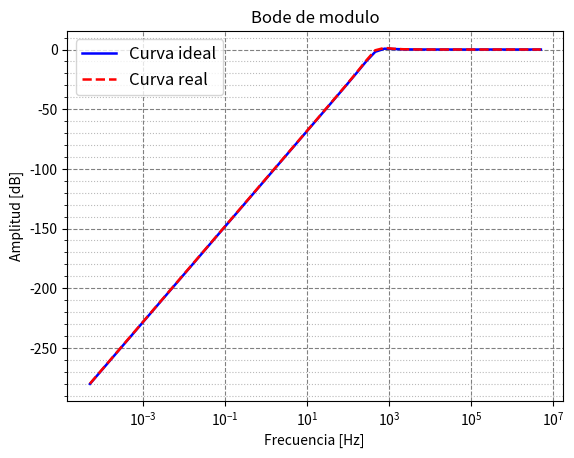
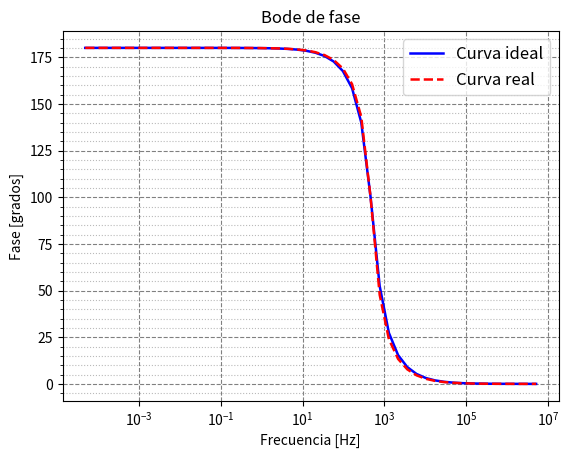

These charts were generated, in order, by the following Python code:
import numpy as np
from scipy import signal
from matplotlib import pyplot as plt
import math

#Generador de transferencia en funcion de los coeficientes del numerador y denominador
numI = [1,0,0]
denI = [1,3510,1.004e7]
numR = [1,0,0]
denR = [1,(100000/33),9768868]

hz = np.logspace(0, 11)
rad_n = hz * 2 * np.pi / (1 / 5e-05)

s1 = signal.lti(numI,denI)
s2 = signal.lti(numR,denR)
wI, amplitudI, faseI = signal.bode(s1, w=rad_n)
wR, amplitudR, faseR = signal.bode(s2, w=rad_n)
wI = wI / 2 / np.pi
wR = wR / 2 / np.pi

plt.semilogx(wI,amplitudI,'-b',linewidth = 1.8,label = 'Curva ideal') # Grafica bode demodulo
plt.semilogx(wR,amplitudR,'--r',linewidth = 1.8, label = 'Curva real')
plt.title('Bode de modulo')
plt.xlabel('Frecuencia [Hz] ')
plt.ylabel('Amplitud [dB]')
plt.legend(loc='upper left', fontsize = 'large')
plt.grid(which = 'major', color = 'gray', linestyle = '--')
plt.minorticks_on()
plt.grid(which = 'minor', color = '#bababa', linestyle = ':')
#plt.savefig('/BodeModulo.png',dpi=300)

plt.figure()
plt.semilogx(wI,faseI,'-b',linewidth = 1.8, label = 'Curva ideal') #Grafica bode de fase
plt.semilogx(wR,faseR,'--r',linewidth = 1.8, label = 'Curva real')
plt.title('Bode de fase')
plt.xlabel('Frecuencia [Hz]')
plt.ylabel('Fase [grados]')
plt.legend(loc='upper right', fontsize = 'large')
plt.grid(which = 'major', color = 'gray', linestyle = '--')
plt.minorticks_on()
plt.grid(which = 'minor', color = '#bababa', linestyle = ':')
plt.show()
